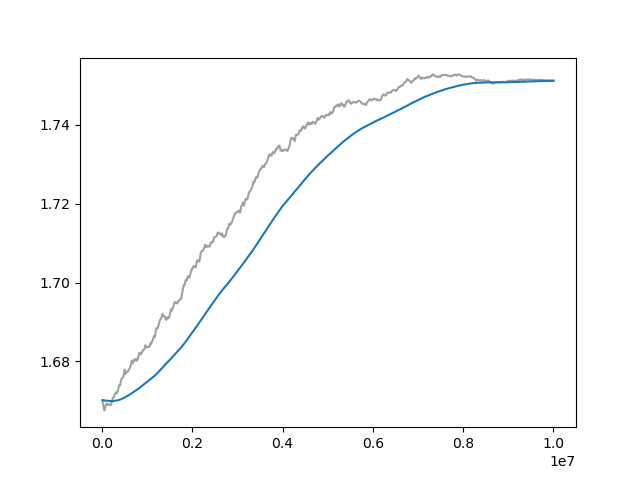

Data behind this chart, as committed beside it:
Wall time, Step, Value
1712688860, 10000, 1.67
1712688883, 20000, 1.669
1712688906, 30000, 1.669
1712688928, 40000, 1.668
1712688951, 50000, 1.668
1712688974, 60000, 1.668
1712688996, 70000, 1.668
1712689019, 80000, 1.669
1712689042, 90000, 1.669
1712689064, 100000, 1.669
1712689086, 110000, 1.669
1712689109, 120000, 1.669
1712689132, 130000, 1.669
1712689155, 140000, 1.669
1712689178, 150000, 1.669
1712689200, 160000, 1.669
1712689223, 170000, 1.669
1712689245, 180000, 1.669
1712689268, 190000, 1.669
1712689291, 200000, 1.669
1712689313, 210000, 1.669
1712689336, 220000, 1.67
1712689358, 230000, 1.67
1712689381, 240000, 1.671
1712689404, 250000, 1.671
1712689426, 260000, 1.671
1712689448, 270000, 1.671
1712689472, 280000, 1.672
1712689495, 290000, 1.672
1712689518, 300000, 1.672
1712689541, 310000, 1.672
1712689564, 320000, 1.672
1712689586, 330000, 1.672
1712689609, 340000, 1.672
1712689632, 350000, 1.672
1712689654, 360000, 1.673
1712689676, 370000, 1.674
1712689699, 380000, 1.674
1712689718, 390000, 1.674
1712689741, 400000, 1.674
1712689763, 410000, 1.675
1712689786, 420000, 1.675
1712689808, 430000, 1.676
1712689831, 440000, 1.676
1712689853, 450000, 1.676
1712689876, 460000, 1.676
1712689898, 470000, 1.676
1712689921, 480000, 1.677
1712689943, 490000, 1.677
1712689966, 500000, 1.678
1712689989, 510000, 1.678
1712690012, 520000, 1.677
1712690034, 530000, 1.677
1712690057, 540000, 1.677
1712690080, 550000, 1.677
1712690102, 560000, 1.677
1712690125, 570000, 1.677
1712690147, 580000, 1.678
1712690170, 590000, 1.678
1712690192, 600000, 1.678
... 940 more rows
